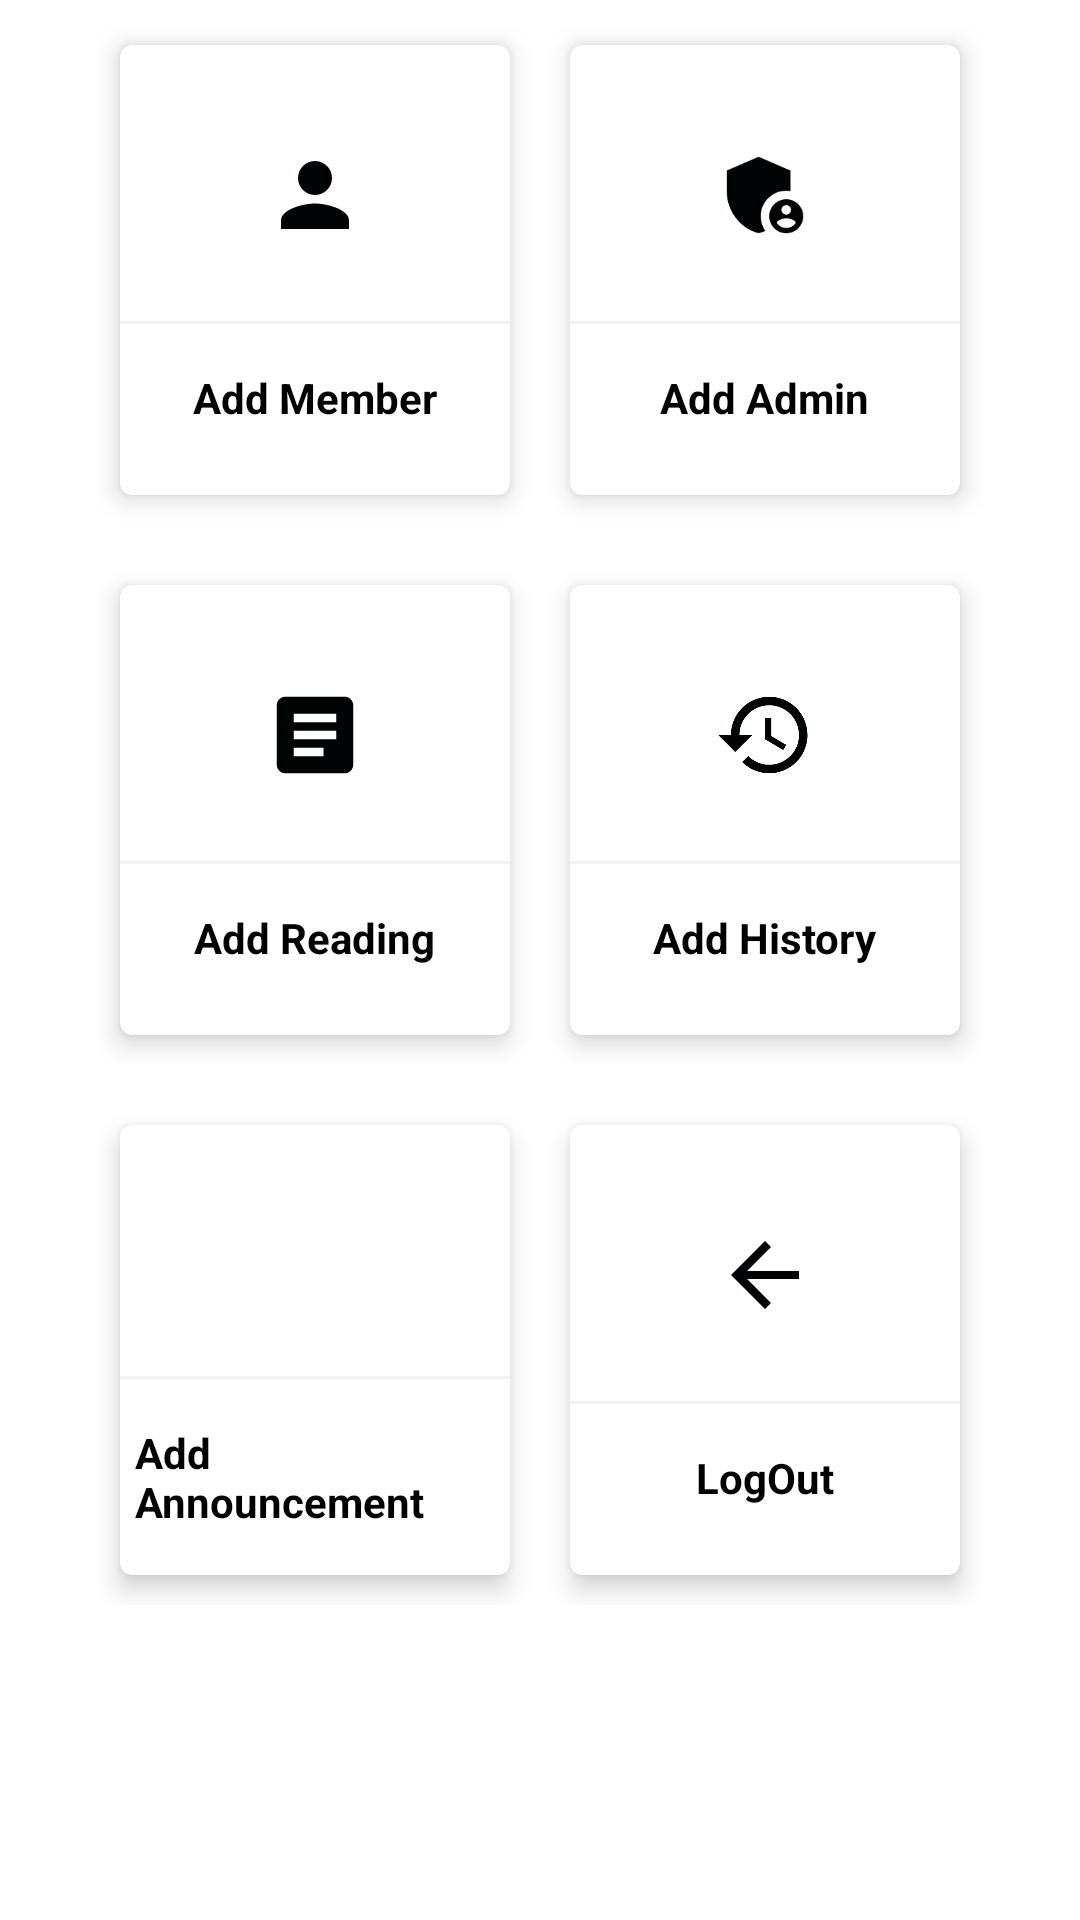

Produce the Android XML layout that renders to this screen, including the resource entries it uses.
<!-- AndroidManifest.xml: application theme Theme.AIPCA -->
<!-- res/layout/activity_admin.xml -->
<?xml version="1.0" encoding="utf-8"?>
<LinearLayout xmlns:android="http://schemas.android.com/apk/res/android"
    xmlns:app="http://schemas.android.com/apk/res-auto"
    xmlns:tools="http://schemas.android.com/tools"
    android:layout_width="match_parent"
    android:layout_height="match_parent"
    tools:context=".AdminActivity"
    android:orientation="vertical">

    <LinearLayout
        android:layout_width="match_parent"
        android:layout_height="wrap_content"
        android:orientation="horizontal"
        android:gravity="center"
        android:layout_margin="5dp">
        
        <com.google.android.material.card.MaterialCardView
            android:layout_width="130dp"
            android:layout_height="150dp"
            android:layout_margin="10dp"
            android:id="@+id/addMember"
            app:cardElevation="5dp">

            <LinearLayout
                android:layout_width="match_parent"
                android:layout_height="match_parent"
                android:orientation="vertical"
                android:gravity="center">

                <ImageView
                    android:layout_width="64dp"
                    android:layout_height="64dp"
                    android:background="@drawable/circle"
                    android:src="@drawable/ic_member"
                    android:padding="15dp"/>

                <View
                    android:layout_width="match_parent"
                    android:layout_height="1dp"
                    android:background="@color/lightGray"
                    android:layout_marginTop="10dp"
                    />

                <TextView
                    android:layout_width="wrap_content"
                    android:layout_height="wrap_content"
                    android:text="Add Member"
                    android:textStyle="bold"
                    android:padding="5dp"
                    android:layout_marginTop="10dp"
                    android:textColor="@color/black"/>

            </LinearLayout>
        </com.google.android.material.card.MaterialCardView>
        <com.google.android.material.card.MaterialCardView
            android:layout_width="130dp"
            android:layout_height="150dp"
            android:layout_margin="10dp"
            android:id="@+id/addAdministrator"
            app:cardElevation="5dp">

            <LinearLayout
                android:layout_width="match_parent"
                android:layout_height="match_parent"
                android:orientation="vertical"
                android:gravity="center">

                <ImageView
                    android:layout_width="64dp"
                    android:layout_height="64dp"
                    android:background="@drawable/circle"
                    android:src="@drawable/ic_admin"
                    android:padding="15dp"/>

                <View
                    android:layout_width="match_parent"
                    android:layout_height="1dp"
                    android:background="@color/lightGray"
                    android:layout_marginTop="10dp"
                    />

                <TextView
                    android:layout_width="wrap_content"
                    android:layout_height="wrap_content"
                    android:text="Add Admin"
                    android:textStyle="bold"
                    android:padding="5dp"
                    android:layout_marginTop="10dp"
                    android:textColor="@color/black"/>

            </LinearLayout>
        </com.google.android.material.card.MaterialCardView>


    </LinearLayout>
    <LinearLayout
        android:layout_width="match_parent"
        android:layout_height="wrap_content"
        android:orientation="horizontal"
        android:gravity="center"
        android:layout_margin="5dp">

        <com.google.android.material.card.MaterialCardView
            android:layout_width="130dp"
            android:layout_height="150dp"
            android:layout_margin="10dp"
            android:id="@+id/addreading"
            app:cardElevation="5dp">

            <LinearLayout
                android:layout_width="match_parent"
                android:layout_height="match_parent"
                android:orientation="vertical"
                android:gravity="center">

                <ImageView
                    android:layout_width="64dp"
                    android:layout_height="64dp"
                    android:background="@drawable/circle"
                    android:src="@drawable/ic_reading"
                    android:padding="15dp"/>

                <View
                    android:layout_width="match_parent"
                    android:layout_height="1dp"
                    android:background="@color/lightGray"
                    android:layout_marginTop="10dp"
                    />

                <TextView
                    android:layout_width="wrap_content"
                    android:layout_height="wrap_content"
                    android:text="Add Reading"
                    android:textStyle="bold"
                    android:padding="5dp"
                    android:layout_marginTop="10dp"
                    android:textColor="@color/black"/>

            </LinearLayout>
        </com.google.android.material.card.MaterialCardView>
        <com.google.android.material.card.MaterialCardView
            android:layout_width="130dp"
            android:layout_height="150dp"
            android:layout_margin="10dp"
            android:id="@+id/addhistory"
            app:cardElevation="5dp">

            <LinearLayout
                android:layout_width="match_parent"
                android:layout_height="match_parent"
                android:orientation="vertical"
                android:gravity="center">

                <ImageView
                    android:layout_width="64dp"
                    android:layout_height="64dp"
                    android:background="@drawable/circle"
                    android:src="@drawable/ic_history"
                    android:padding="15dp"/>

                <View
                    android:layout_width="match_parent"
                    android:layout_height="1dp"
                    android:background="@color/lightGray"
                    android:layout_marginTop="10dp"
                    />

                <TextView
                    android:layout_width="wrap_content"
                    android:layout_height="wrap_content"
                    android:text="Add History"
                    android:textStyle="bold"
                    android:padding="5dp"
                    android:layout_marginTop="10dp"
                    android:textColor="@color/black"/>

            </LinearLayout>
        </com.google.android.material.card.MaterialCardView>


    </LinearLayout>
    <LinearLayout
        android:layout_width="match_parent"
        android:layout_height="wrap_content"
        android:orientation="horizontal"
        android:gravity="center"
        android:layout_margin="5dp">

        <com.google.android.material.card.MaterialCardView
            android:layout_width="130dp"
            android:layout_height="150dp"
            android:layout_margin="10dp"
            android:id="@+id/addannouncement"
            app:cardElevation="5dp">

            <LinearLayout
                android:layout_width="match_parent"
                android:layout_height="match_parent"
                android:orientation="vertical"
                android:gravity="center">

                <ImageView
                    android:layout_width="64dp"
                    android:layout_height="64dp"
                    android:background="@drawable/circle"
                    android:src="@drawable/ic_announcement"
                    android:padding="15dp"/>

                <View
                    android:layout_width="match_parent"
                    android:layout_height="1dp"
                    android:background="@color/lightGray"
                    android:layout_marginTop="10dp"
                    />

                <TextView
                    android:layout_width="wrap_content"
                    android:layout_height="wrap_content"
                    android:text="Add Announcement"
                    android:textStyle="bold"
                    android:padding="5dp"
                    android:layout_marginTop="10dp"
                    android:textColor="@color/black"/>

            </LinearLayout>
        </com.google.android.material.card.MaterialCardView>
        <com.google.android.material.card.MaterialCardView
            android:layout_width="130dp"
            android:layout_height="150dp"
            android:layout_margin="10dp"
            android:id="@+id/logoutcard"
            app:cardElevation="5dp">

            <LinearLayout
                android:layout_width="match_parent"
                android:layout_height="match_parent"
                android:orientation="vertical"
                android:gravity="center">

                <ImageView
                    android:layout_width="64dp"
                    android:layout_height="64dp"
                    android:background="@drawable/circle"
                    android:src="@drawable/ic_newlogout"
                    android:padding="15dp"/>

                <View
                    android:layout_width="match_parent"
                    android:layout_height="1dp"
                    android:background="@color/lightGray"
                    android:layout_marginTop="10dp"
                    />

                <TextView
                    android:layout_width="wrap_content"
                    android:layout_height="wrap_content"
                    android:text="LogOut"
                    android:textStyle="bold"
                    android:padding="5dp"
                    android:layout_marginTop="10dp"
                    android:textColor="@color/black"/>

            </LinearLayout>
        </com.google.android.material.card.MaterialCardView>


    </LinearLayout>

</LinearLayout>
<!-- resources referenced by this layout -->
<resources>
  <color name="black">#FF000000</color>
  <color name="lightGray">#F2F2F2</color>
  <!-- drawable ic_admin (drawable) -->
  <vector android:height="24dp" android:tint="#010405"
      android:viewportHeight="24" android:viewportWidth="24"
      android:width="24dp" xmlns:android="http://schemas.android.com/apk/res/android">
      <path android:fillColor="@android:color/white" android:pathData="M17,11c0.34,0 0.67,0.04 1,0.09V6.27L10.5,3L3,6.27v4.91c0,4.54 3.2,8.79 7.5,9.82c0.55,-0.13 1.08,-0.32 1.6,-0.55C11.41,19.47 11,18.28 11,17C11,13.69 13.69,11 17,11z"/>
      <path android:fillColor="@android:color/white" android:pathData="M17,13c-2.21,0 -4,1.79 -4,4c0,2.21 1.79,4 4,4s4,-1.79 4,-4C21,14.79 19.21,13 17,13zM17,14.38c0.62,0 1.12,0.51 1.12,1.12s-0.51,1.12 -1.12,1.12s-1.12,-0.51 -1.12,-1.12S16.38,14.38 17,14.38zM17,19.75c-0.93,0 -1.74,-0.46 -2.24,-1.17c0.05,-0.72 1.51,-1.08 2.24,-1.08s2.19,0.36 2.24,1.08C18.74,19.29 17.93,19.75 17,19.75z"/>
  </vector>
  <!-- drawable ic_history (drawable) -->
  <vector android:height="24dp" android:tint="#010405"
      android:viewportHeight="24" android:viewportWidth="24"
      android:width="24dp" xmlns:android="http://schemas.android.com/apk/res/android">
      <path android:fillColor="@android:color/white" android:pathData="M13,3c-4.97,0 -9,4.03 -9,9L1,12l3.89,3.89 0.07,0.14L9,12L6,12c0,-3.87 3.13,-7 7,-7s7,3.13 7,7 -3.13,7 -7,7c-1.93,0 -3.68,-0.79 -4.94,-2.06l-1.42,1.42C8.27,19.99 10.51,21 13,21c4.97,0 9,-4.03 9,-9s-4.03,-9 -9,-9zM12,8v5l4.28,2.54 0.72,-1.21 -3.5,-2.08L13.5,8L12,8z"/>
  </vector>
  <!-- drawable ic_member (drawable) -->
  <vector android:height="24dp" android:tint="#010405"
      android:viewportHeight="24" android:viewportWidth="24"
      android:width="24dp" xmlns:android="http://schemas.android.com/apk/res/android">
      <path android:fillColor="@android:color/white" android:pathData="M12,12c2.21,0 4,-1.79 4,-4s-1.79,-4 -4,-4 -4,1.79 -4,4 1.79,4 4,4zM12,14c-2.67,0 -8,1.34 -8,4v2h16v-2c0,-2.66 -5.33,-4 -8,-4z"/>
  </vector>
  <!-- drawable ic_newlogout (drawable) -->
  <vector android:height="24dp" android:tint="#010405"
      android:viewportHeight="24" android:viewportWidth="24"
      android:width="24dp" xmlns:android="http://schemas.android.com/apk/res/android">
      <path android:fillColor="@android:color/white" android:pathData="M20,11H7.83l5.59,-5.59L12,4l-8,8 8,8 1.41,-1.41L7.83,13H20v-2z"/>
  </vector>
  <!-- drawable ic_reading (drawable) -->
  <vector android:height="24dp" android:tint="#010405"
      android:viewportHeight="24" android:viewportWidth="24"
      android:width="24dp" xmlns:android="http://schemas.android.com/apk/res/android">
      <path android:fillColor="@android:color/white" android:pathData="M19,3L5,3c-1.1,0 -2,0.9 -2,2v14c0,1.1 0.9,2 2,2h14c1.1,0 2,-0.9 2,-2L21,5c0,-1.1 -0.9,-2 -2,-2zM14,17L7,17v-2h7v2zM17,13L7,13v-2h10v2zM17,9L7,9L7,7h10v2z"/>
  </vector>
  <style name="Theme.AIPCA" parent="Theme.MaterialComponents.DayNight.NoActionBar">
          
          <item name="colorPrimary">@color/purple_500</item>
          <item name="colorPrimaryVariant">@color/purple_700</item>
          <item name="colorOnPrimary">@color/white</item>
          
          <item name="colorSecondary">@color/teal_200</item>
          <item name="colorSecondaryVariant">@color/teal_700</item>
          <item name="colorOnSecondary">@color/black</item>
          
          <item name="android:statusBarColor" tools:targetApi="l">?attr/colorPrimaryVariant</item>
          
      </style>
  <color name="purple_500">#FF6200EE</color>
  <color name="purple_700">#FF3700B3</color>
  <color name="white">#FFFFFFFF</color>
  <color name="teal_200">#FF03DAC5</color>
  <color name="teal_700">#FF018786</color>
</resources>
